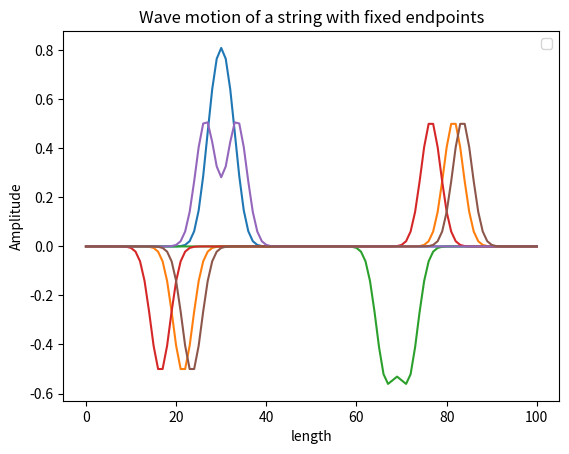

Reproduce this figure in Python.
import matplotlib.pyplot as plt
import numpy as np
#%% Define Constants
c = 300    
dx = 0.01  
r = 1
dt = r*dx/c  
l = 1      
t = 10    
r = c*dt/dx
n = int(l/dx) 
Y = np.zeros([n+1,3])

#%%% Boundary Conditions
Y[0,0] = 0; Y[n,0] = 0; Y[0,1] = 0; Y[n,1] = 0; Y[0,2] = 0; Y[n,2]= 0

# Initial Condition excluding the end points
for j in range(2):
    for i in range(n):
        Y[i,j]=np.exp(-1000*(i*dx - 0.3)**2)
    
Y[0,0] = 0; Y[n,0] = 0; Y[0,1] = 0; Y[n,1]= 0
 
#%%% Loop for calculation and graphing
for j in range(300):
    for i in range(n-2):
        temp_2 = (2*(1-(r**2))) * (Y[i+1,1])- Y[i+1,0]+ ((r**2)*(Y[i+2,1]+Y[i,1])); Y[i+1,2] = temp_2
    
    for i in range(n-2):
        Y_0 = Y[i+1,1]; Y_1 = Y[i+1,2]
        Y[i+1,0]= Y_0; Y[i+1,1]= Y_1
         
    if (j%50 ==0):
        plt.title("Wave motion of a string with fixed endpoints")
        plt.plot(Y[:,2])
        plt.xlabel("length")
        plt.ylabel("Amplitude")
        plt.legend()